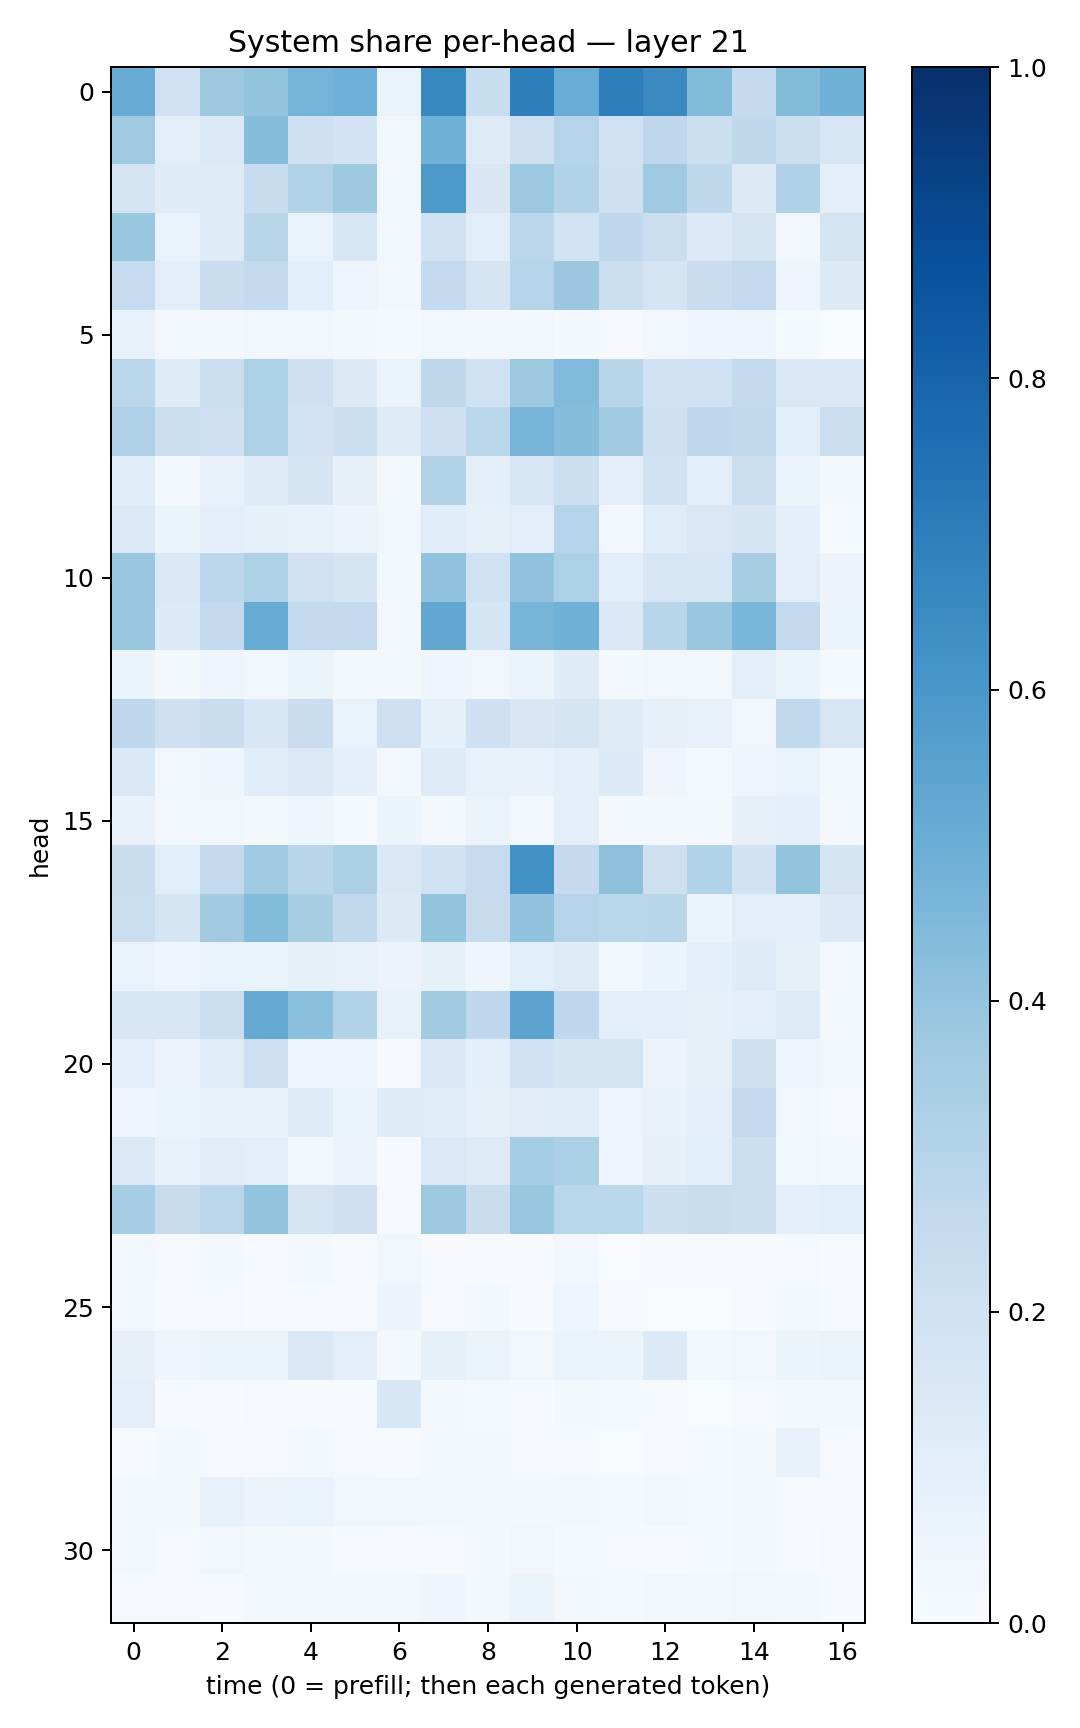

Data behind this chart, as committed beside it:
0.51164573, 0.20002891, 0.3756806, 0.39935434, 0.47481444, 0.49543706, 0.06469061, 0.6593992, 0.23301646, 0.6990047, 0.5065138, 0.6968289, 0.6526493, 0.44000486, 0.25204128, 0.4385265, 0.48446918
0.3677, 0.09448, 0.1388, 0.4335, 0.2086, 0.1801, 0.03313, 0.4858, 0.1233, 0.2114, 0.3016, 0.203, 0.2744, 0.2171, 0.2733, 0.2175, 0.1569
0.1792, 0.1203, 0.122, 0.2385, 0.3095, 0.3722, 0.03079, 0.59, 0.1494, 0.3753, 0.3146, 0.2061, 0.3685, 0.2696, 0.125, 0.3166, 0.09773
0.3894, 0.06732, 0.1178, 0.2907, 0.06968, 0.1614, 0.03318, 0.1946, 0.1081, 0.2836, 0.1849, 0.2677, 0.2264, 0.1343, 0.1766, 0.03212, 0.1728
0.249, 0.1035, 0.2267, 0.2512, 0.1056, 0.05036, 0.02891, 0.2573, 0.1779, 0.2995, 0.3811, 0.2222, 0.1785, 0.2279, 0.2597, 0.04797, 0.1327
0.07475, 0.03039, 0.02216, 0.03463, 0.03848, 0.01893, 0.01179, 0.03573, 0.02624, 0.03498, 0.02117, 0.008058, 0.03156, 0.04326, 0.04125, 0.01176, 0.00282
0.288, 0.1175, 0.2157, 0.3284, 0.2038, 0.1321, 0.06615, 0.2722, 0.2014, 0.3774, 0.4423, 0.2906, 0.1992, 0.2014, 0.2582, 0.1411, 0.1411
0.3182, 0.221, 0.2067, 0.3275, 0.1827, 0.2178, 0.1248, 0.2103, 0.287, 0.4689, 0.4317, 0.3627, 0.2064, 0.2685, 0.2654, 0.1069, 0.216
0.1153, 0.03065, 0.07281, 0.1194, 0.1676, 0.07994, 0.02335, 0.3159, 0.0927, 0.1633, 0.2151, 0.09973, 0.1881, 0.1085, 0.2247, 0.05279, 0.01836
0.1398, 0.0538, 0.09888, 0.08335, 0.07439, 0.05469, 0.03904, 0.1163, 0.08278, 0.1038, 0.2976, 0.03121, 0.117, 0.143, 0.1668, 0.09324, 0.01221
0.3866, 0.1426, 0.2812, 0.3229, 0.2005, 0.1671, 0.0234, 0.4041, 0.1993, 0.4051, 0.329, 0.1062, 0.1574, 0.1637, 0.3437, 0.102, 0.05563
0.3863, 0.1345, 0.2586, 0.5083, 0.2607, 0.2585, 0.03109, 0.5282, 0.1694, 0.4679, 0.4857, 0.1431, 0.2905, 0.3876, 0.4614, 0.2586, 0.05902
0.06108, 0.01981, 0.0423, 0.03662, 0.05872, 0.027, 0.02067, 0.0432, 0.03394, 0.05312, 0.1206, 0.01886, 0.03258, 0.02865, 0.0997, 0.05949, 0.01239
0.2675, 0.2045, 0.2301, 0.1559, 0.2285, 0.06874, 0.212, 0.08426, 0.2059, 0.1506, 0.1718, 0.1218, 0.08002, 0.07514, 0.03466, 0.2647, 0.1631
0.1435, 0.02867, 0.04328, 0.1137, 0.1401, 0.08846, 0.02579, 0.1213, 0.076, 0.07567, 0.1004, 0.1337, 0.04498, 0.01561, 0.04537, 0.06838, 0.02921
0.07136, 0.03138, 0.03623, 0.01887, 0.04669, 0.01318, 0.0534, 0.02027, 0.06349, 0.03049, 0.09527, 0.02174, 0.02126, 0.0211, 0.07967, 0.09037, 0.02171
0.2275, 0.1085, 0.2594, 0.3656, 0.2904, 0.3335, 0.1468, 0.1937, 0.249, 0.6242, 0.2532, 0.4103, 0.2128, 0.3141, 0.1939, 0.4005, 0.1783
0.2189, 0.1708, 0.3615, 0.4385, 0.3427, 0.2628, 0.1322, 0.4018, 0.2445, 0.4062, 0.3042, 0.2877, 0.2925, 0.05988, 0.1018, 0.08949, 0.133
0.06817, 0.04324, 0.06889, 0.0697, 0.07955, 0.07633, 0.05703, 0.08554, 0.03998, 0.1055, 0.1219, 0.03843, 0.05421, 0.09353, 0.1172, 0.08355, 0.03081
0.1529, 0.1606, 0.2241, 0.5123, 0.42, 0.3094, 0.07758, 0.3617, 0.2661, 0.5424, 0.2676, 0.1038, 0.1008, 0.07876, 0.09302, 0.123, 0.02122
0.09636, 0.0561, 0.1158, 0.2141, 0.0476, 0.04939, 0.009755, 0.1414, 0.08686, 0.202, 0.1669, 0.1647, 0.05849, 0.08545, 0.2051, 0.04273, 0.0366
0.04325, 0.05975, 0.07498, 0.07099, 0.1182, 0.06436, 0.1187, 0.1162, 0.07993, 0.1127, 0.1156, 0.04412, 0.07782, 0.09585, 0.2595, 0.02927, 0.008543
0.1404, 0.07159, 0.1116, 0.1018, 0.03117, 0.05559, 0.007306, 0.1374, 0.1225, 0.354, 0.3342, 0.04499, 0.07817, 0.1086, 0.2169, 0.03458, 0.02473
0.3457, 0.2346, 0.2828, 0.4022, 0.1646, 0.2101, 0.01132, 0.3781, 0.2276, 0.3894, 0.2876, 0.2857, 0.2161, 0.2271, 0.2243, 0.09251, 0.1073
0.0238, 0.01096, 0.01806, 0.008735, 0.02343, 0.006042, 0.03177, 0.00444, 0.00463, 0.005472, 0.0238, 0.003879, 0.006032, 0.004771, 0.005474, 0.009516, 0.005282
0.03039, 0.005368, 0.007937, 0.006663, 0.007656, 0.004776, 0.05571, 0.008505, 0.02001, 0.006815, 0.04802, 0.00683, 0.001515, 0.001506, 0.006473, 0.01801, 0.006782
0.07855, 0.04219, 0.0536, 0.0546, 0.1456, 0.09458, 0.02237, 0.08387, 0.06292, 0.03512, 0.0693, 0.06175, 0.1361, 0.02782, 0.03189, 0.05989, 0.06493
0.1046, 0.007741, 0.005783, 0.01043, 0.005794, 0.006814, 0.1554, 0.01672, 0.01495, 0.006031, 0.02204, 0.01367, 0.01157, 0.002972, 0.01105, 0.01879, 0.01752
0.00669, 0.02342, 0.009309, 0.008973, 0.02342, 0.009604, 0.007169, 0.01593, 0.01563, 0.008349, 0.01149, 0.003008, 0.008384, 0.01399, 0.01961, 0.07738, 0.00409
0.01627, 0.02323, 0.07729, 0.05488, 0.06889, 0.03273, 0.03556, 0.02783, 0.01823, 0.01861, 0.02684, 0.01525, 0.02901, 0.01341, 0.01861, 0.009159, 0.01112
0.02525, 0.01152, 0.03165, 0.02018, 0.01742, 0.006032, 0.008105, 0.008341, 0.02327, 0.03206, 0.01421, 0.00612, 0.006155, 0.01216, 0.01683, 0.007391, 0.008255
0.009803, 0.007912, 0.006679, 0.02634, 0.02658, 0.01957, 0.02474, 0.04191, 0.01869, 0.0621, 0.02048, 0.01328, 0.02447, 0.02399, 0.03739, 0.0184, 0.007294
